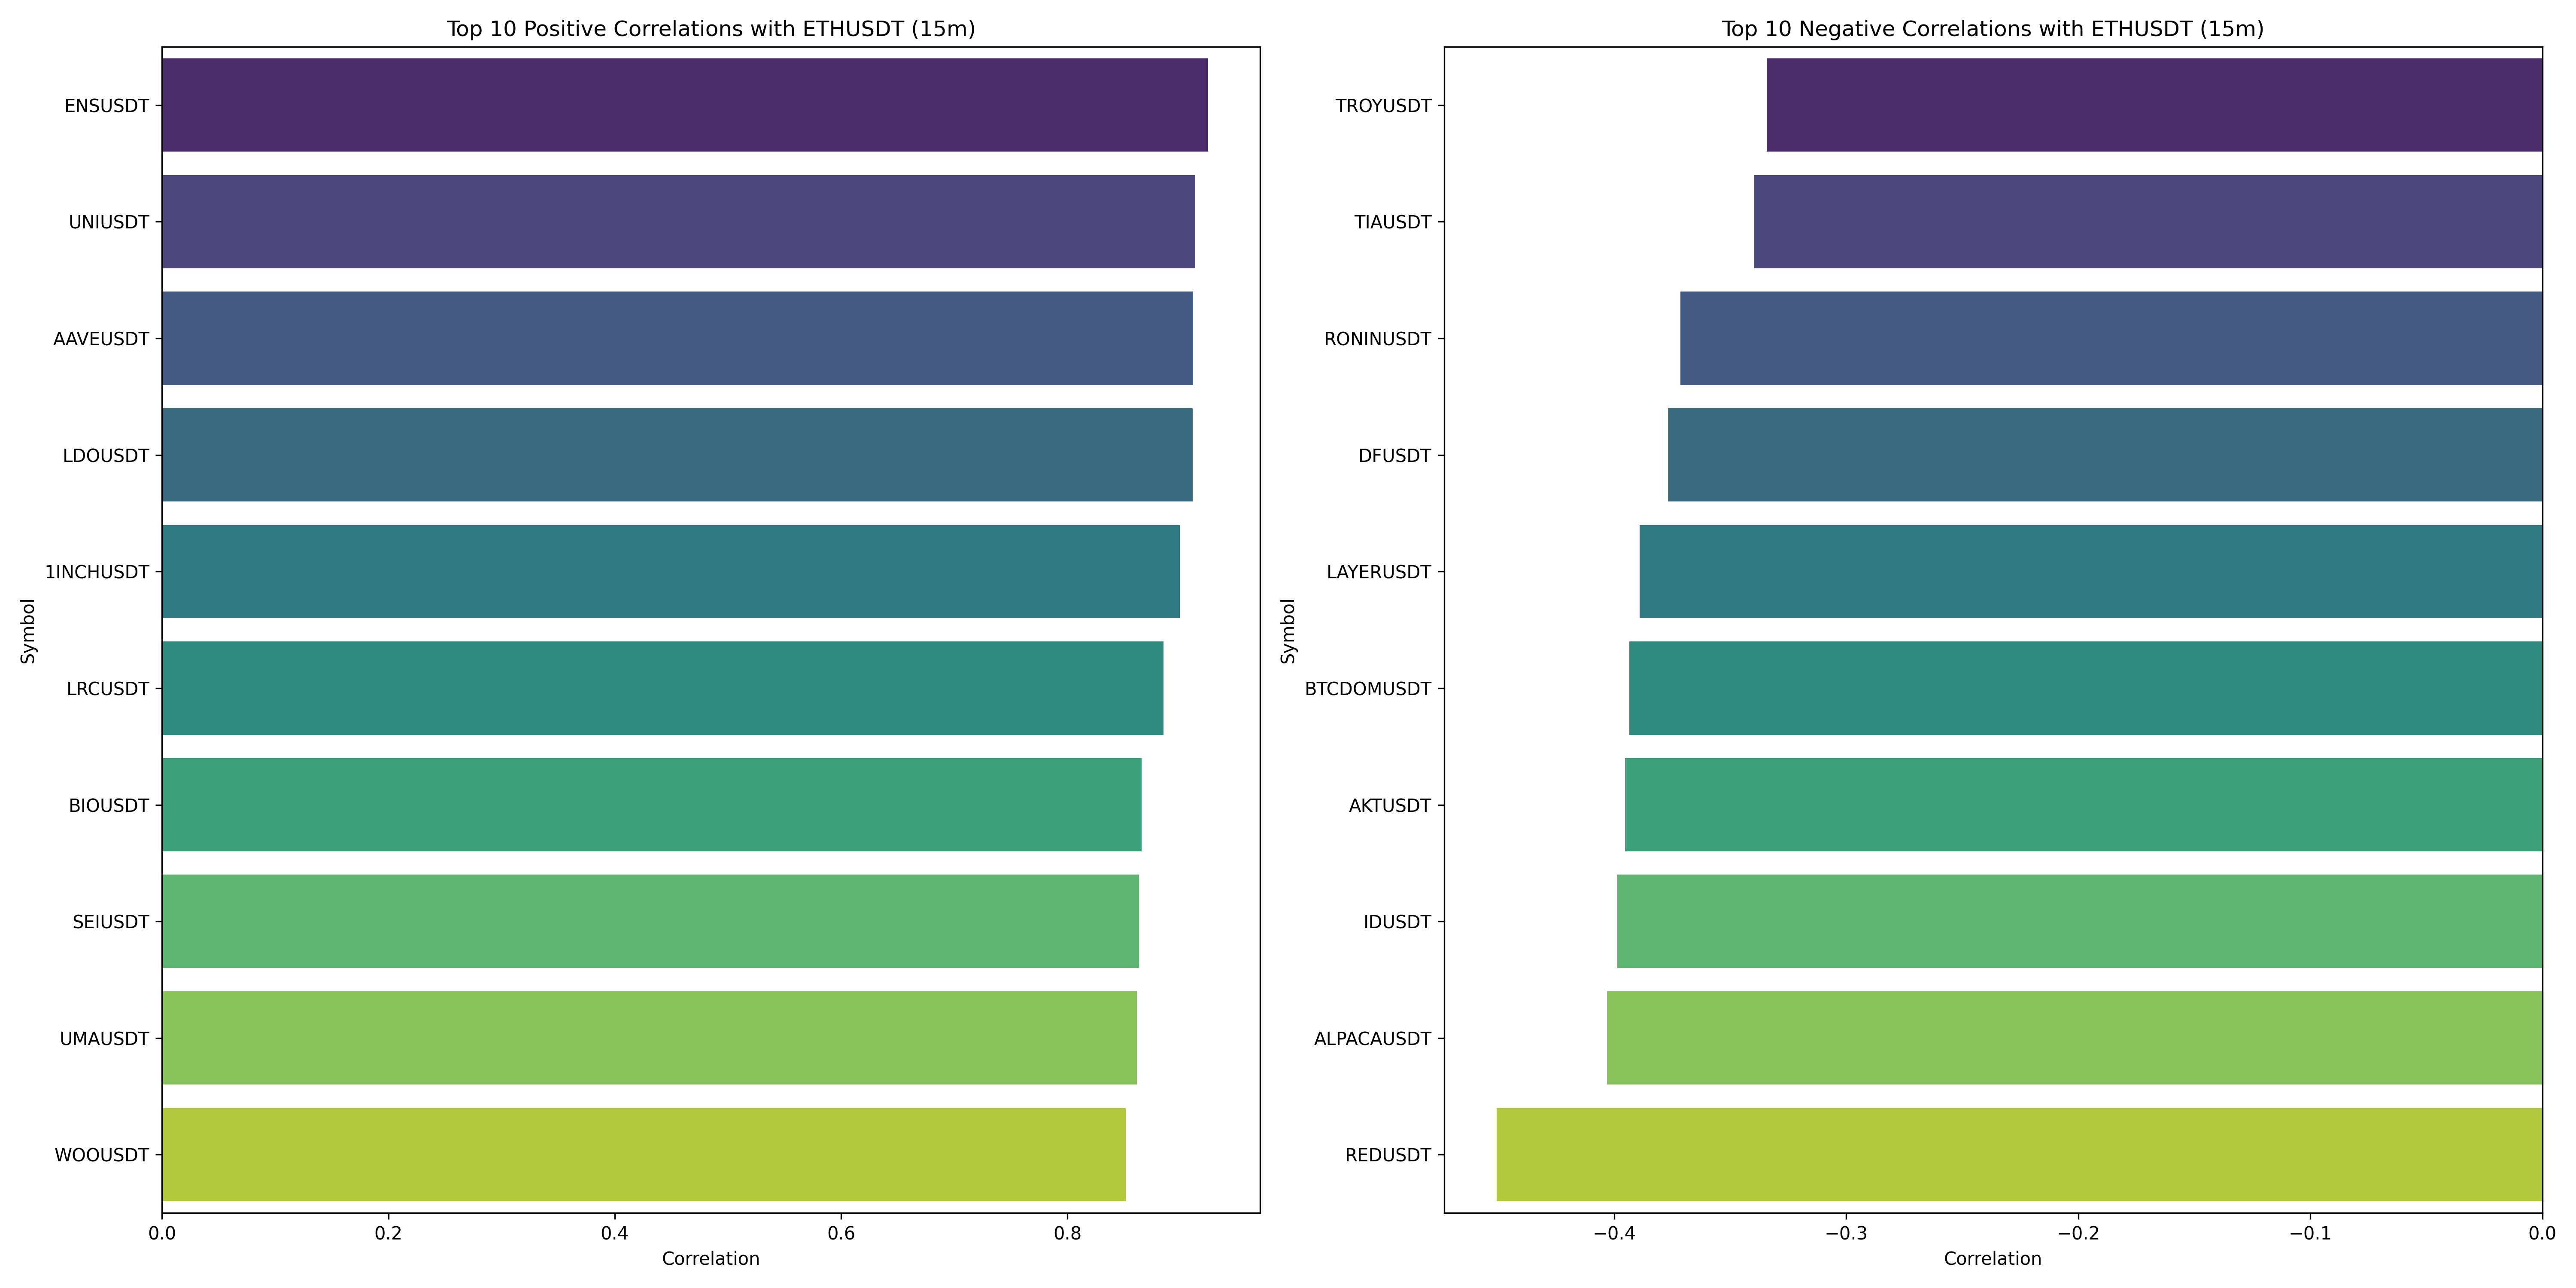

Values plotted in this chart, from the file beside it:
, 0
ETHUSDT, 1.0
ENSUSDT, 0.9242
UNIUSDT, 0.913
AAVEUSDT, 0.9112
LDOUSDT, 0.9108
1INCHUSDT, 0.8995
LRCUSDT, 0.885
BIOUSDT, 0.8656
SEIUSDT, 0.8635
UMAUSDT, 0.8615
WOOUSDT, 0.8516
BALUSDT, 0.8438
BADGERUSDT, 0.8356
DOTUSDT, 0.8282
ENAUSDT, 0.8165
PENDLEUSDT, 0.815
MAGICUSDT, 0.8136
BIGTIMEUSDT, 0.8018
AGLDUSDT, 0.7946
EIGENUSDT, 0.7886
APTUSDT, 0.7882
MOODENGUSDT, 0.7701
ILVUSDT, 0.758
GPSUSDT, 0.7529
COOKIEUSDT, 0.7501
SSVUSDT, 0.7478
LTCUSDT, 0.745
JUPUSDT, 0.7444
IOSTUSDT, 0.7443
GHSTUSDT, 0.7267
DEFIUSDT, 0.7263
ACTUSDT, 0.7261
FIOUSDT, 0.724
XVSUSDT, 0.7238
DYMUSDT, 0.7238
QTUMUSDT, 0.7235
MOVEUSDT, 0.7222
YFIUSDT, 0.722
DEXEUSDT, 0.7173
BNTUSDT, 0.6999
SYNUSDT, 0.6953
ARUSDT, 0.6935
AEROUSDT, 0.693
MEMEUSDT, 0.6875
AVAUSDT, 0.6851
LEVERUSDT, 0.685
KSMUSDT, 0.6784
AXLUSDT, 0.6778
ETHFIUSDT, 0.6772
1000XUSDT, 0.6725
EGLDUSDT, 0.6679
ARKMUSDT, 0.6678
SOLUSDT, 0.657
SUSHIUSDT, 0.6476
CHZUSDT, 0.6446
TAOUSDT, 0.6442
LSKUSDT, 0.6399
MINAUSDT, 0.6326
TNSRUSDT, 0.6301
GRASSUSDT, 0.6298
... 305 more rows
